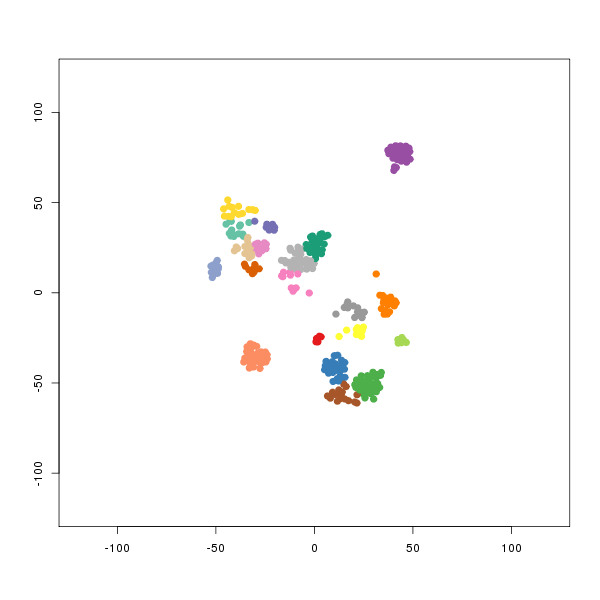

Source data for this figure (header and first rows):
smile	binding.affinity
[H]O[C@@]1([H])[C@@]([H])(O[C@]([H])(C([…	8500
[H]O[C@@]1([H])[C@@]([H])(O[C@]([H])(C([…	170
[H]O[C@@]1([H])[C@@]([H])(O[C@]([H])(C([…	300
[H]O[C@@]1([H])[C@@]([H])(O[C@]([H])(C([…	160
[H]O[C@@]1([H])[C@@]([H])(O[C@]([H])(C([…	150
[H]OC([H])([H])[C@@]1([H])O[C@@]([H])(N2…	40
[H]O[C@@]1([H])[C@@]([H])(O[C@]([H])(C([…	30
[H]O[C@@]1([H])[C@@]([H])(O[C@]([H])(C([…	725
[H]O[C@@]1([H])[C@@]([H])(O[C@]([H])(C([…	320
[H]OC1=C([H])C([H])=C(N([H])C2=NC([H])=N…	200
[H]O[C@@]1([H])[C@@]([H])(O[C@]([H])(C([…	100
[H]OC1=C([H])C([H])=C(N([H])C2=NC([H])=N…	1
[H]O[C@@]1([H])[C@@]([H])(O[C@]([H])(C([…	1200
[H]O[C@@]1([H])[C@@]([H])(O[C@]([H])(C([…	1.2
[H]O[C@@]1([H])C([H])([H])[C@@]([H])(O[C…	100
[H]OC([H])([H])[C@@]1([H])O[C@@]([H])(N2…	1250
[H]O[C@]1([H])[C@]([H])(O[H])[C@]([H])(O…	1
[H]O[C@@]1([H])[C@@]([H])(O[C@]([H])(C([…	26
[H]O[C@@]1([H])[C@@]([H])(O[C@]([H])(C([…	1
[H]O[C@@]1([H])[C@@]([H])(O[C@]([H])(C([…	47
[H]OC([H])([H])[C@@]1([H])O[C@@]([H])(N2…	0.635
[H]O[C@@]1([H])[C@@]([H])(O[C@]([H])(C([…	3.6
[H]O[C@@]1([H])[C@@]([H])(O[C@]([H])(C([…	550
[H]O[C@]1([H])[C@]([H])(O[H])[C@]([H])(O…	775
[H]O[C@@]1([H])[C@@]([H])(O[C@]([H])(C([…	0.5
[H]N([H])C1=C2C(=NC([H])=N1)N=C(C([H])=C…	23
[H]N([H])C1=C2C(=NC([H])=N1)N=C(C([H])=C…	10
[H]N([H])C1=C2C(=NC([H])=N1)N=C(C([H])=C…	5.85
[H]O[C@@]1([H])[C@@]([H])(O[C@]([H])(C([…	6500
[H]O[C@@]1([H])[C@@]([H])(O[C@]([H])(C([…	1000
[H]O[C@@]1([H])[C@@]([H])(O[C@]([H])(C([…	450
[H]O[C@@]1([H])[C@@]([H])(O[C@]([H])(C([…	1000
[H]OC([H])([H])[C@@]1([H])O[C@@]([H])(N2…	38.5
[H]O[C@@]1([H])[C@@]([H])(O[C@]([H])(C([…	3250
[H]O[C@@]1([H])[C@@]([H])(O[C@]([H])(C([…	2000
[H]OC([H])([H])[C@@]1([H])O[C@@]([H])(N2…	300
[H]O[C@@]1([H])[C@@]([H])(O[C@]([H])(C([…	2.3
[H]O[C@@]1([H])[C@@]([H])(O[C@]([H])(C([…	14
[H]O[C@@]1([H])[C@@]([H])(O[C@]([H])(C([…	25
[H]O[C@]1([H])C([H])([H])[C@]([H])(O[C@@…	44
[H]O[C@@]1([H])[C@@]([H])(O[C@]([H])(C([…	6
[H]O[C@@]1([H])[C@@]([H])(O[C@]([H])(C([…	21.15
[H]O[C@@]1([H])[C@@]([H])(O[C@]([H])(C([…	2.7
[H]O[C@@]1([H])[C@@]([H])(O[C@]([H])(C([…	800
[H]O[C@@]1([H])[C@@]([H])(O[C@]([H])(C([…	3.25
[H]O[C@@]1([H])[C@@]([H])(O[C@]([H])(C([…	1.5
[H]O[C@@]1([H])[C@@]([H])(O[C@]([H])(C([…	9
[H]O[C@@]1([H])[C@@]([H])(O[C@]([H])(C([…	1.5
[H]OC([H])([H])[C@@]1([H])O[C@@]([H])(N2…	120
[H]O[C@@]1([H])[C@@]([H])(O[C@]([H])(C([…	2800
[H]OC([H])([H])[C@@]1([H])O[C@@]([H])(N2…	280
[H]O[C@@]1([H])[C@@]([H])(O[C@]([H])(C([…	22.8
[H]O[C@@]1([H])[C@@]([H])(O[C@]([H])(C([…	16
[H]O[C@@]1([H])[C@@]([H])(O[C@]([H])(C([…	1600
[H]N([H])C1=C2C(=NC([H])=N1)N=C(C([H])=C…	467
[H]N([H])C1=C2N=C(C(=NC2=NC([H])=N1)C1=C…	333
[H]N([H])C1=C2C([H])=C(C3=C([H])C(=C([H]…	700
[H]N([H])C1=C2C([H])=C(C(=NC2=NC([H])=N1…	1000
[H]N([H])C1=C2C(=NC([H])=N1)N=C(C([H])=C…	467
[H]N([H])C1=C2C(=NC([H])=N1)N=C(C([H])=C…	167
... 284 more rows
